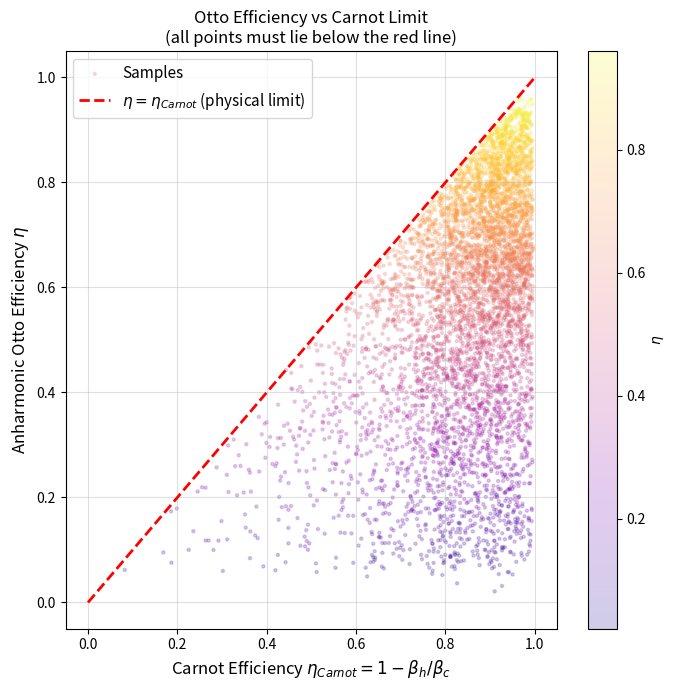

The script that saved this image:
"""
Plot 4: Carnot comparison scatter — eta_anharmonic vs eta_Carnot.
Physics check: eta must always be <= eta_Carnot = 1 - beta_h/beta_c.
"""
import numpy as np
import matplotlib.pyplot as plt
import warnings
warnings.filterwarnings("ignore")
np.random.seed(0)

def eta(bc, bh, wc, wh, lam):
    if wc >= wh or bh >= bc or lam < 0:
        return np.nan
    if bc * wc <= bh * wh:
        return np.nan
    arg_h = bh * wh / 2
    arg_c = bc * wc / 2
    if arg_h > 300 or arg_c > 300:
        return np.nan
    X = 1.0 / np.tanh(arg_h)
    Y = 1.0 / np.tanh(arg_c)
    Q_h = (wh / 2) * (X - Y) + (3 * lam / (8 * wh**2)) * (X**2 - Y**2)
    Q_c = (wc / 2) * (Y - X) + (3 * lam / (8 * wc**2)) * (Y**2 - X**2)
    W_ext = Q_h + Q_c
    if Q_h <= 0 or W_ext <= 0:
        return np.nan
    v = W_ext / Q_h
    return v if 0 < v <= 1 else np.nan

N_samples = 10000
eta_vals, carnot_vals = [], []

for _ in range(N_samples):
    wc = np.random.uniform(0.5, 10)
    wh = np.random.uniform(wc + 0.5, 30)
    bh = np.random.uniform(0.05, 3)
    bc = np.random.uniform(bh + 0.1, 15)
    lam = np.random.uniform(0, 0.5)
    val = eta(bc, bh, wc, wh, lam)
    if val is not None and not np.isnan(val):
        carnot = 1 - bh / bc
        eta_vals.append(val)
        carnot_vals.append(carnot)

eta_vals = np.array(eta_vals)
carnot_vals = np.array(carnot_vals)

fig, ax = plt.subplots(figsize=(7, 7))
sc = ax.scatter(carnot_vals, eta_vals, alpha=0.2, s=5, c=eta_vals, cmap='plasma', label='Samples')
ax.plot([0, 1], [0, 1], 'r--', lw=2, label=r'$\eta = \eta_{Carnot}$ (physical limit)')
ax.set_xlabel(r'Carnot Efficiency $\eta_{Carnot} = 1 - \beta_h/\beta_c$', fontsize=12)
ax.set_ylabel(r'Anharmonic Otto Efficiency $\eta$', fontsize=12)
ax.set_title('Otto Efficiency vs Carnot Limit\n(all points must lie below the red line)', fontsize=12)
ax.legend(fontsize=11)
fig.colorbar(sc, label=r'$\eta$')
ax.grid(alpha=0.4)
plt.tight_layout()
plt.savefig('plot4_carnot_comparison.png', dpi=200, bbox_inches='tight')
print(f"Saved: plot4_carnot_comparison.png  |  Valid samples: {len(eta_vals)}")
